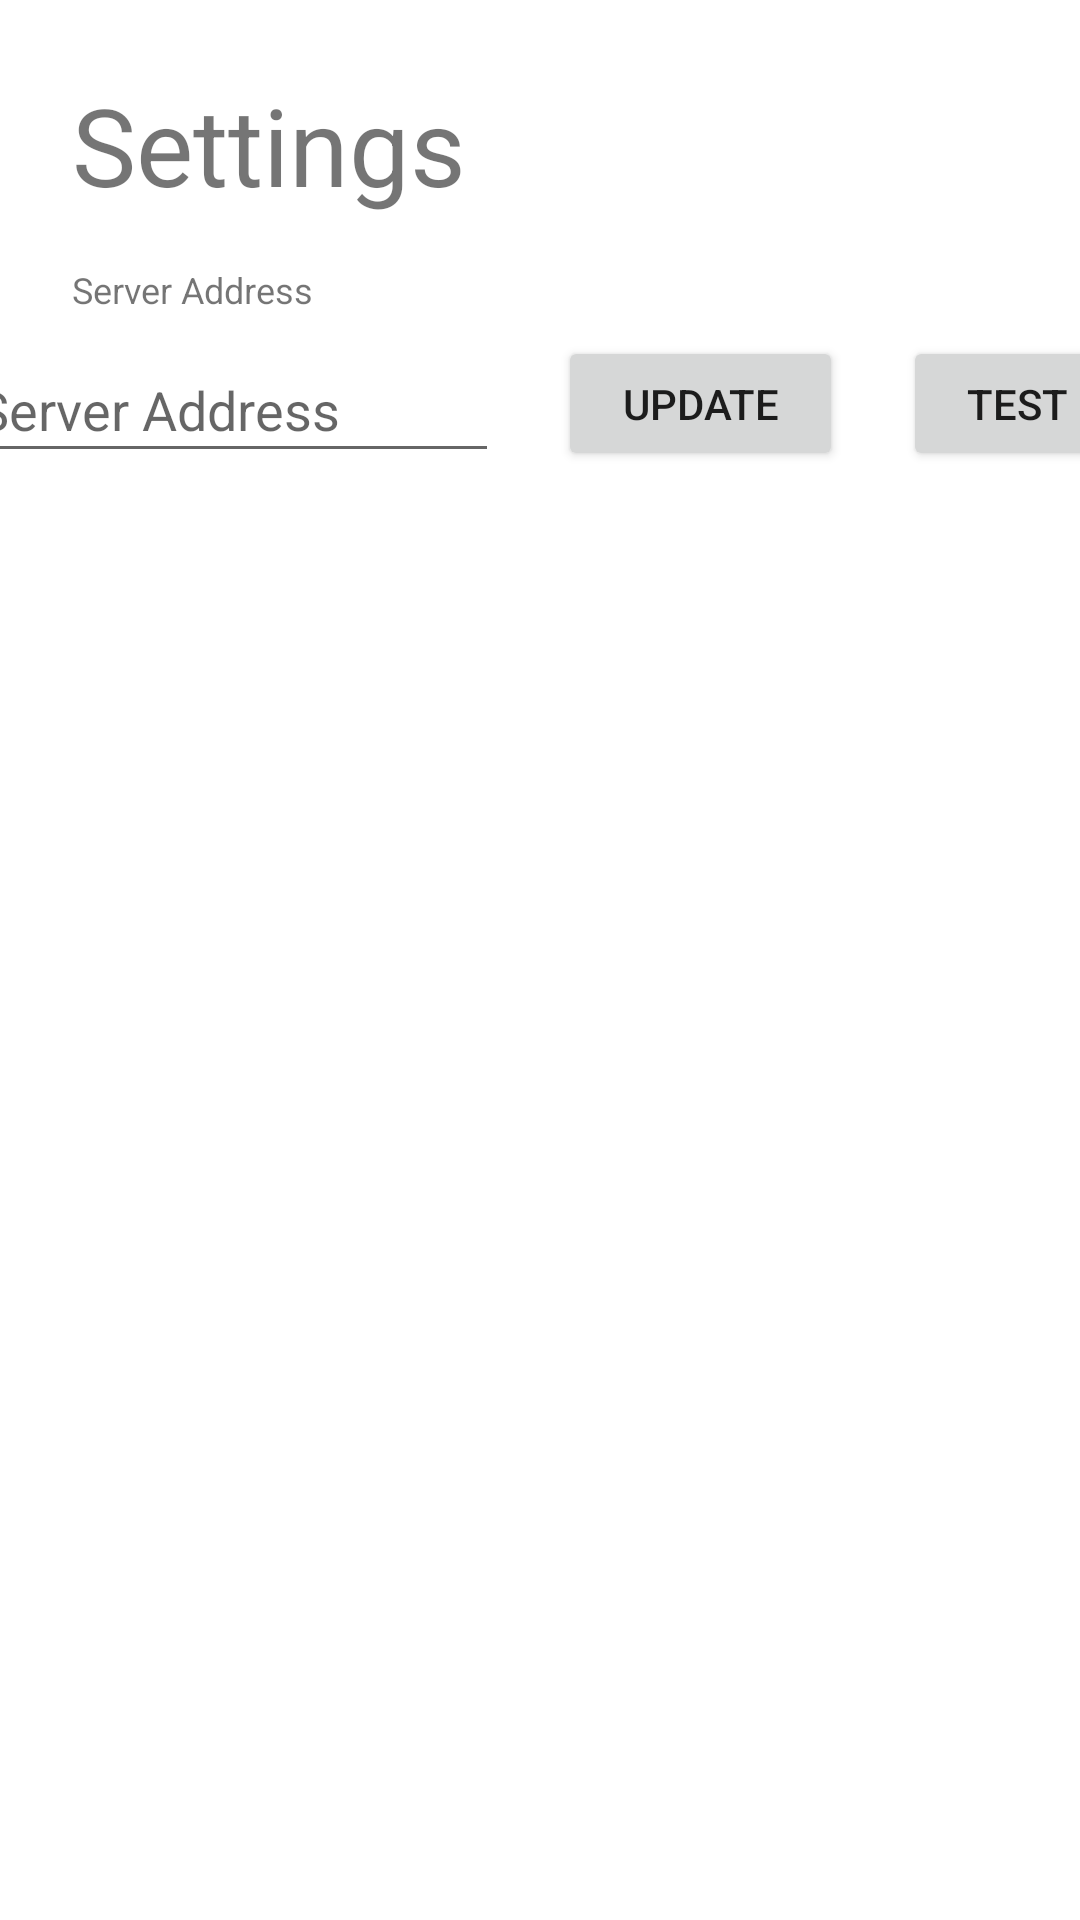

Write the Android layout XML for this screen, with the resource values it uses.
<!-- AndroidManifest.xml: application theme Theme.MyApplication -->
<!-- res/layout/activity_my_settings.xml -->
<?xml version="1.0" encoding="utf-8"?>
<androidx.constraintlayout.widget.ConstraintLayout xmlns:android="http://schemas.android.com/apk/res/android"
    xmlns:app="http://schemas.android.com/apk/res-auto"
    xmlns:tools="http://schemas.android.com/tools"
    android:layout_width="match_parent"
    android:layout_height="match_parent"
    tools:context=".MySettings">

    <Button
        android:id="@+id/button8"
        android:layout_width="76dp"
        android:layout_height="45dp"
        android:layout_marginStart="10dp"
        android:layout_marginLeft="10dp"
        android:layout_marginTop="112dp"
        android:layout_marginEnd="5dp"
        android:layout_marginRight="5dp"
        android:onClick="testServer"
        android:text="@string/test"
        app:layout_constraintEnd_toEndOf="parent"
        app:layout_constraintStart_toEndOf="@+id/button9"
        app:layout_constraintTop_toTopOf="parent" />

    <Button
        android:id="@+id/button9"
        android:layout_width="95dp"
        android:layout_height="45dp"
        android:layout_marginStart="10dp"
        android:layout_marginLeft="10dp"
        android:layout_marginTop="112dp"
        android:layout_marginEnd="10dp"
        android:layout_marginRight="10dp"
        android:onClick="updateServer"
        android:text="@string/update"
        app:layout_constraintEnd_toStartOf="@+id/button8"
        app:layout_constraintHorizontal_bias="1.0"
        app:layout_constraintStart_toEndOf="@+id/server_address"
        app:layout_constraintTop_toTopOf="parent" />

    <EditText
        android:id="@+id/server_address"
        android:layout_width="178dp"
        android:layout_height="45dp"
        android:layout_marginStart="10dp"
        android:layout_marginLeft="10dp"
        android:layout_marginTop="8dp"
        android:layout_marginEnd="10dp"
        android:layout_marginRight="10dp"
        android:ems="10"
        android:hint="Server Address"
        android:inputType="textPersonName"
        app:layout_constraintEnd_toStartOf="@+id/button9"
        app:layout_constraintStart_toStartOf="parent"
        app:layout_constraintTop_toBottomOf="@+id/textView13" />

    <TextView
        android:id="@+id/textView8"
        android:layout_width="wrap_content"
        android:layout_height="wrap_content"
        android:layout_marginStart="24dp"
        android:layout_marginLeft="24dp"
        android:layout_marginTop="24dp"
        android:text="Settings"
        android:textSize="36sp"
        app:layout_constraintStart_toStartOf="parent"
        app:layout_constraintTop_toTopOf="parent" />

    <TextView
        android:id="@+id/textView13"
        android:layout_width="wrap_content"
        android:layout_height="wrap_content"
        android:layout_marginStart="24dp"
        android:layout_marginLeft="24dp"
        android:layout_marginTop="16dp"
        android:text="Server Address"
        android:textSize="12sp"
        app:layout_constraintStart_toStartOf="parent"
        app:layout_constraintTop_toBottomOf="@+id/textView8" />

    <TextView
        android:id="@+id/textView12"
        android:layout_width="wrap_content"
        android:layout_height="wrap_content"
        android:layout_marginTop="20dp"
        app:layout_constraintTop_toBottomOf="@+id/server_address"
        tools:layout_editor_absoluteX="24dp" />

</androidx.constraintlayout.widget.ConstraintLayout>
<!-- resources referenced by this layout -->
<resources>
  <string name="test">Test</string>
  <string name="update">Update</string>
  <style name="Theme.MyApplication" parent="Theme.MaterialComponents.DayNight.DarkActionBar">
          
          <item name="colorPrimary">@color/red_500</item>
          <item name="colorPrimaryVariant">@color/red_700</item>
          <item name="colorOnPrimary">@color/white</item>
          
          <item name="colorSecondary">@color/teal_200</item>
          <item name="colorSecondaryVariant">@color/teal_700</item>
          <item name="colorOnSecondary">@color/black</item>
          
          <item name="android:statusBarColor" tools:targetApi="l">?attr/colorPrimaryVariant</item>
          
      </style>
  <color name="red_500">#f44336</color>
  <color name="red_700">#f44336</color>
  <color name="white">#FFFFFFFF</color>
  <color name="teal_200">#FF03DAC5</color>
  <color name="teal_700">#FF018786</color>
  <color name="black">#FF000000</color>
</resources>
